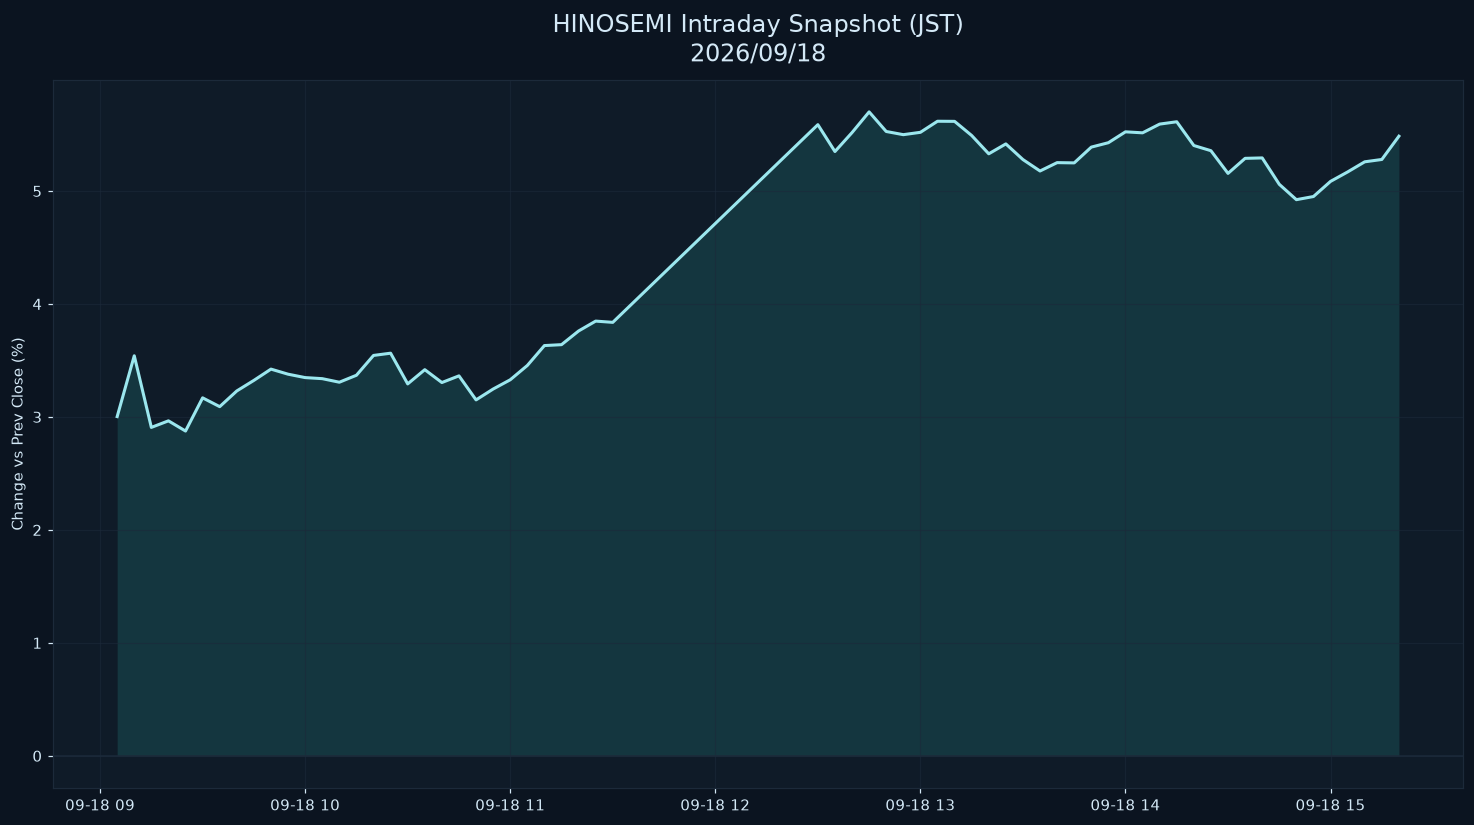

The file beside this chart, header and first rows:
datetime_jst, pct
2026-09-18 09:05:00+09:00, 3.003
2026-09-18 09:10:00+09:00, 3.542
2026-09-18 09:15:00+09:00, 2.908
2026-09-18 09:20:00+09:00, 2.966
2026-09-18 09:25:00+09:00, 2.875
2026-09-18 09:30:00+09:00, 3.169
2026-09-18 09:35:00+09:00, 3.091
2026-09-18 09:40:00+09:00, 3.23
2026-09-18 09:45:00+09:00, 3.324
2026-09-18 09:50:00+09:00, 3.424
2026-09-18 09:55:00+09:00, 3.379
2026-09-18 10:00:00+09:00, 3.349
2026-09-18 10:05:00+09:00, 3.339
2026-09-18 10:10:00+09:00, 3.308
2026-09-18 10:15:00+09:00, 3.369
2026-09-18 10:20:00+09:00, 3.545
2026-09-18 10:25:00+09:00, 3.565
2026-09-18 10:30:00+09:00, 3.293
2026-09-18 10:35:00+09:00, 3.419
2026-09-18 10:40:00+09:00, 3.305
2026-09-18 10:45:00+09:00, 3.364
2026-09-18 10:50:00+09:00, 3.151
2026-09-18 10:55:00+09:00, 3.247
2026-09-18 11:00:00+09:00, 3.329
2026-09-18 11:05:00+09:00, 3.456
2026-09-18 11:10:00+09:00, 3.632
2026-09-18 11:15:00+09:00, 3.64
2026-09-18 11:20:00+09:00, 3.761
2026-09-18 11:25:00+09:00, 3.849
2026-09-18 11:30:00+09:00, 3.838
2026-09-18 12:30:00+09:00, 5.588
2026-09-18 12:35:00+09:00, 5.35
2026-09-18 12:40:00+09:00, 5.518
2026-09-18 12:45:00+09:00, 5.701
2026-09-18 12:50:00+09:00, 5.527
2026-09-18 12:55:00+09:00, 5.499
2026-09-18 13:00:00+09:00, 5.52
2026-09-18 13:05:00+09:00, 5.618
2026-09-18 13:10:00+09:00, 5.617
2026-09-18 13:15:00+09:00, 5.492
2026-09-18 13:20:00+09:00, 5.33
2026-09-18 13:25:00+09:00, 5.417
2026-09-18 13:30:00+09:00, 5.279
2026-09-18 13:35:00+09:00, 5.178
2026-09-18 13:40:00+09:00, 5.252
2026-09-18 13:45:00+09:00, 5.249
2026-09-18 13:50:00+09:00, 5.389
2026-09-18 13:55:00+09:00, 5.428
2026-09-18 14:00:00+09:00, 5.524
2026-09-18 14:05:00+09:00, 5.515
2026-09-18 14:10:00+09:00, 5.593
2026-09-18 14:15:00+09:00, 5.613
2026-09-18 14:20:00+09:00, 5.403
2026-09-18 14:25:00+09:00, 5.357
2026-09-18 14:30:00+09:00, 5.156
2026-09-18 14:35:00+09:00, 5.289
2026-09-18 14:40:00+09:00, 5.293
2026-09-18 14:45:00+09:00, 5.06
2026-09-18 14:50:00+09:00, 4.924
2026-09-18 14:55:00+09:00, 4.952
... 5 more rows
